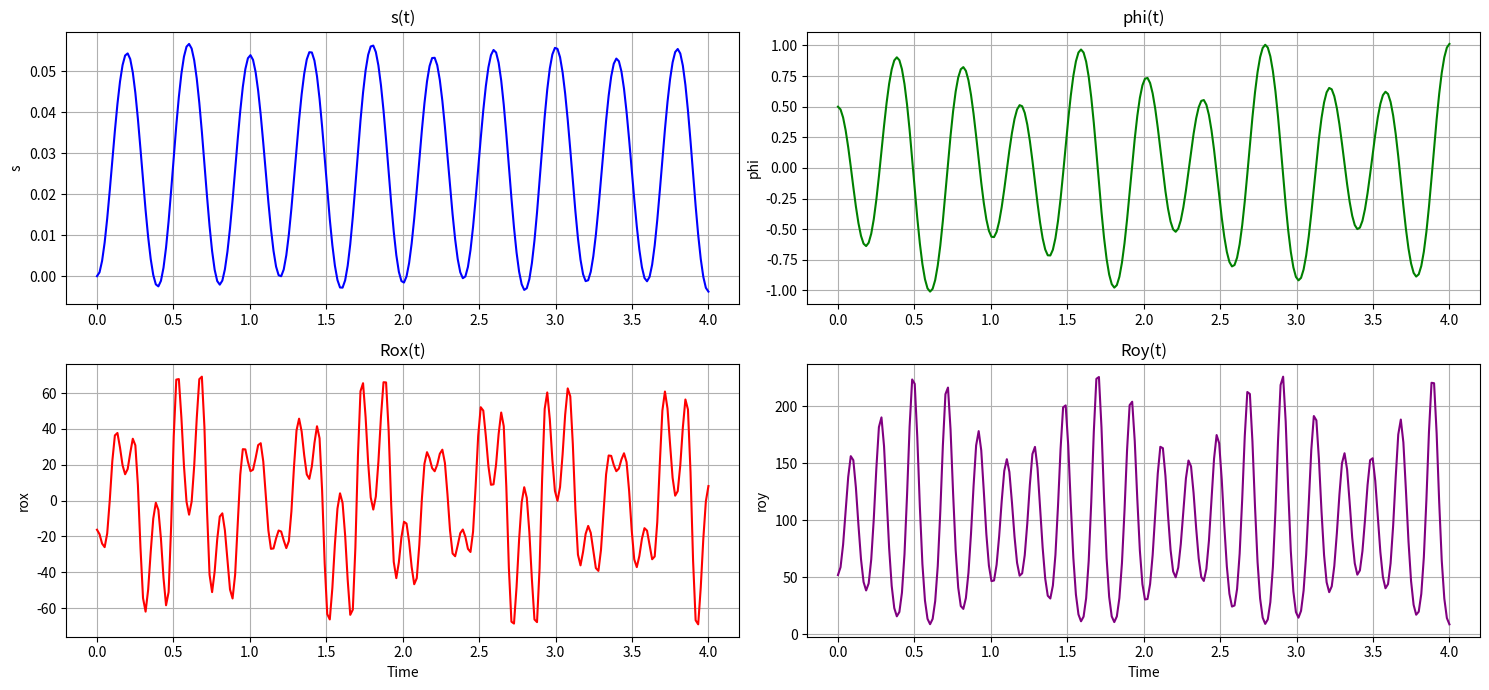

Write the Python code that produced this figure. (Note: this script raises an exception after producing the figure.)
import numpy as np
import matplotlib.pyplot as plt
from matplotlib.animation import FuncAnimation
from matplotlib.patches import Polygon, Ellipse
from scipy.integrate import odeint


def ode_system(y, _t, h, _m1, _m2, _g, j0, m0, r, _w, _c):
    """Представляет систему дифференциальных уравнений"""
    dy = np.zeros(4)
    dy[0] = y[2]
    dy[1] = y[3]

    a11 = 1.5 * _m1 + _m2
    a12 = _m2 * h * np.cos(y[1])
    b1 = _m2 * h * y[3] ** 2 * np.sin(y[1]) + (m0 / r) * np.cos(_w * _t) - _c * y[0]

    a21 = _m2 * h * np.cos(y[1])
    a22 = j0
    b2 = -_m2 * _g * h * np.sin(y[1])

    # Выражение вторых производных по методу Крамера
    dy[2] = (b1 * a22 - b2 * a12) / (a11 * a22 - a12 * a21)
    dy[3] = (b2 * a11 - b1 * a21) / (a11 * a22 - a12 * a21)

    return dy


def spring_coords(x1, x2, y, num_segments=15):
    """Создаёт координаты для ломаной линии пружины"""
    x_coords = np.linspace(x1, x2, num_segments + 1)
    y_coords = np.zeros_like(x_coords) + y
    for i in range(1, len(x_coords) - 1, 2):
        y_coords[i] += 0.008
        y_coords[i + 1] -= 0.008
    return x_coords, y_coords


m1 = 40
m2 = 10
R = 0.1  # Радиус колеса
OA = 0.06  # Длина маятника (большая полуось эллипса)
J0 = 0.04
M0 = 39.2
c = 0.2
w = np.pi / c
y0 = [0, 0.5, 0, 0]

l0 = 0.11  # Длина недеформированной пружины
bar_length = 0.11  # Длина стержня
bar_thickness = 0.01  # Толщина стержня

x_cil_center = l0 + bar_length  # Координата x центра цилиндра

# Параметры движения
a_s = 0.16  # Амплитуда колебания пружины

g = 9.81  # Ускорение свободного падения
L = OA + 0.01  # Длина математического маятника

# Временные параметры
t_max = 4  # Длительность анимации
fps = 60  # Частота кадров
t = np.linspace(0, t_max, t_max * fps)

Y = odeint(ode_system, y0, t, (OA, m1, m2, g, J0, M0, R, w, c))

s_values = Y[:, 0]
phi_values = Y[:, 1]

d_s_values = Y[:, 2]
d_phi_values = np.array(Y[:, 3])

dd_s_values = [ode_system(y, t, OA, m1, m2, g, J0, M0, R, w, c)[2] for y, t in zip(Y, t)]
dd_phi_values = [ode_system(y, t, OA, m1, m2, g, J0, M0, R, w, c)[3] for y, t in zip(Y, t)]

rox_values = m2 * (dd_s_values + OA * (dd_phi_values * np.cos(phi_values) - d_phi_values ** 2 * np.sin(phi_values)))
roy_values = m2 * (g + OA * (dd_phi_values * np.sin(phi_values) + d_phi_values ** 2 * np.cos(phi_values)))

# Создаем окно с 4 графиками в формате 2x2
gr_fig, gr_axs = plt.subplots(2, 2, figsize=(15, 7))
gr_fig.canvas.manager.set_window_title('Вариант 4')

x_ticks = [i * 0.5 for i in range(9)]

# График 1: s_values от времени
gr_axs[0, 0].plot(t, s_values, color='blue')
gr_axs[0, 0].set_title('s(t)')
gr_axs[0, 0].set_ylabel('s')
gr_axs[0, 0].set_xticks(x_ticks)
gr_axs[0, 0].grid(True)

# График 2: phi_values от времени
gr_axs[0, 1].plot(t, phi_values, color='green')
gr_axs[0, 1].set_title('phi(t)')
gr_axs[0, 1].set_ylabel('phi')
gr_axs[0, 1].set_xticks(x_ticks)
gr_axs[0, 1].grid(True)

# График 3: rox_values от времени
gr_axs[1, 0].plot(t, rox_values, color='red')
gr_axs[1, 0].set_title('Rox(t)')
gr_axs[1, 0].set_ylabel('rox')
gr_axs[1, 0].set_xlabel('Time')
gr_axs[1, 0].set_xticks(x_ticks)
gr_axs[1, 0].grid(True)

# График 4: roy_values от времени
gr_axs[1, 1].plot(t, roy_values, color='purple')
gr_axs[1, 1].set_title('Roy(t)')
gr_axs[1, 1].set_ylabel('roy')
gr_axs[1, 1].set_xlabel('Time')
gr_axs[1, 1].set_xticks(x_ticks)
gr_axs[1, 1].grid(True)

# Оставляем место между графиками
plt.tight_layout()
plt.get_current_fig_manager().window.wm_geometry('+5+5')

# Инициализация значений для t = 0
x_spring_0 = l0 + s_values[0]
phi_angle_0 = phi_values[0]

# Координаты цилиндра
theta = np.linspace(0, 2 * np.pi, 100)
x_circle_0 = s_values[0] + x_cil_center + R * np.cos(theta)
y_circle_0 = R + R * np.sin(theta)

# Координаты пружины
spring_x_0, spring_y_0 = spring_coords(0, x_spring_0, R, num_segments=15)

# Координаты стержня
bar_x_0 = [
    x_spring_0,
    x_spring_0,
    x_spring_0 + bar_length,
    x_spring_0 + bar_length,
]
bar_y = [
    R - bar_thickness / 2,
    R + bar_thickness / 2,
    R + bar_thickness / 2,
    R - bar_thickness / 2,
]

# Эллипс маятника
x_pendulum_0 = x_cil_center + (OA * 2 / 3) * np.sin(phi_angle_0)
y_pendulum_0 = R - (OA * 2 / 3) * np.cos(phi_angle_0)

# Точка O
pivot_0 = (x_cil_center, R)

# Линия OA
x_OA_0 = [x_cil_center, x_cil_center + OA * np.sin(phi_angle_0)]
y_OA_0 = [R, R - OA * np.cos(phi_angle_0)]

# Точка А
end_point_0 = (x_OA_0[1], y_OA_0[1])

figure, axis = plt.subplots()
figure.canvas.manager.set_window_title('Вариант 4')
axis.set_xlim(-0.1, 0.6)
axis.set_ylim(-0.05, 0.25)
axis.set_aspect('equal')
axis.grid()

angle_diameter = -(s_values[0] - l0) * (2 * np.pi) / a_s
x_diameter = [
    s_values[0] + x_cil_center - R * np.cos(angle_diameter),
    s_values[0] + x_cil_center + R * np.cos(angle_diameter)
]
y_diameter = [R - R * np.sin(angle_diameter), R + R * np.sin(angle_diameter)]

diameter_line, = axis.plot(x_diameter, y_diameter, 'b-', lw=2, zorder=1)
cylinder, = axis.plot(x_circle_0, y_circle_0, 'b', lw=2, zorder=1)  # Цилиндр
spring, = axis.plot(spring_x_0, spring_y_0, 'k', lw=2)  # Пружина
bar = Polygon([[bar_x_0[0], bar_y[0]], [bar_x_0[1], bar_y[1]], [bar_x_0[2], bar_y[2]],
               [bar_x_0[3], bar_y[3]]], closed=True, color='m')  # Прямоугольный стержень
axis.add_patch(bar)

# Эллипс маятника
pendulum_ellipse = Ellipse((x_pendulum_0, y_pendulum_0), width=0.04, height=(2 * OA) / 1.5, color='g')
axis.add_patch(pendulum_ellipse)

point_o, = axis.plot(pivot_0[0], pivot_0[1], 'ro')  # Точка O
line_oa, = axis.plot(x_OA_0, y_OA_0, 'r-', lw=2)  # Линия OA
point_a, = axis.plot(end_point_0[0], end_point_0[1], 'ro')  # Точка на конце линии OA

axis.plot([-0.1, 0.6], [0, 0], 'black')  # Ось OX
axis.plot([0, 0], [-0.15, 0.25], 'black')  # Ось OY


def animate(i):
    global angle_diameter, x_diameter, y_diameter
    angle_diameter = -(s_values[i] + x_cil_center) * (2 * np.pi) / a_s
    x_diameter = [
        s_values[i] + x_cil_center - R * np.cos(angle_diameter),
        s_values[i] + x_cil_center + R * np.cos(angle_diameter)
    ]
    y_diameter = [R - R * np.sin(angle_diameter), R + R * np.sin(angle_diameter)]
    diameter_line.set_data(x_diameter, y_diameter)

    # Координаты колеса
    x_circle = s_values[i] + x_cil_center + R * np.cos(theta)
    y_circle = R + R * np.sin(theta)
    cylinder.set_data(x_circle, y_circle)

    # Координаты пружины
    spring_x, spring_y = spring_coords(0, s_values[i] + l0, R)
    spring.set_data(spring_x, spring_y)

    # Координаты стержня
    bar_x = [
        s_values[i] + l0,
        s_values[i] + l0,
        s_values[i] + x_cil_center,
        s_values[i] + x_cil_center,
    ]
    bar.set_xy(np.column_stack([bar_x, bar_y]))

    # Эллипс маятника
    x_pendulum = s_values[i] + x_cil_center + (OA * 2 / 3) * np.sin(phi_values[i])
    y_pendulum = R - (OA * 2 / 3) * np.cos(phi_values[i])
    pendulum_ellipse.set_center((x_pendulum, y_pendulum))
    pendulum_ellipse.angle = np.degrees(phi_values[i])

    # Точка O
    point_o.set_data(s_values[i] + x_cil_center, R)

    # Линия OA
    x_oa = [s_values[i] + x_cil_center, s_values[i] + x_cil_center + OA * np.sin(phi_values[i])]
    y_oa = [R, R - OA * np.cos(phi_values[i])]
    line_oa.set_data(x_oa, y_oa)

    # Точка на конце линии OA
    point_a.set_data(x_oa[1], y_oa[1])

    return diameter_line, pendulum_ellipse, cylinder, spring, bar, point_o, line_oa, point_a


# Создание анимации
animation = FuncAnimation(figure, animate, frames=len(t), interval=1000 / fps, blit=True)

# Показываем график
plt.show()
